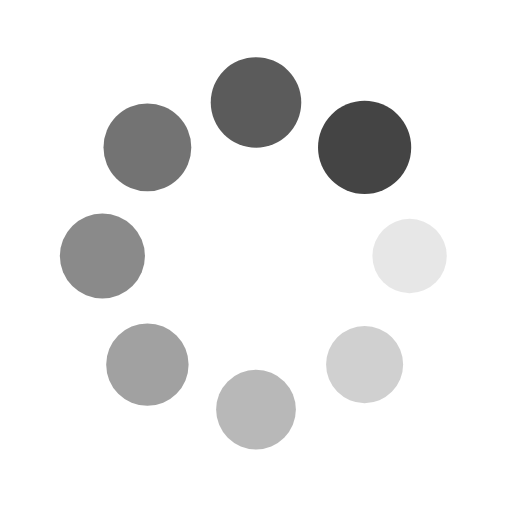
t = 0.00 s
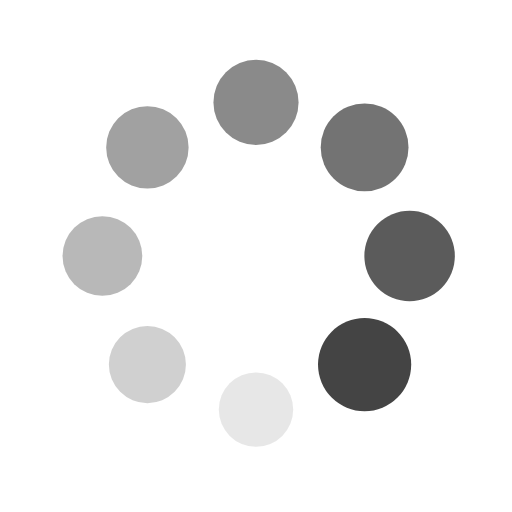
t = 0.25 s
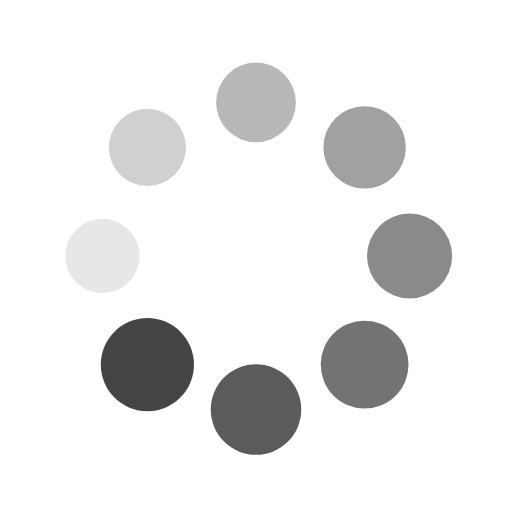
t = 0.50 s
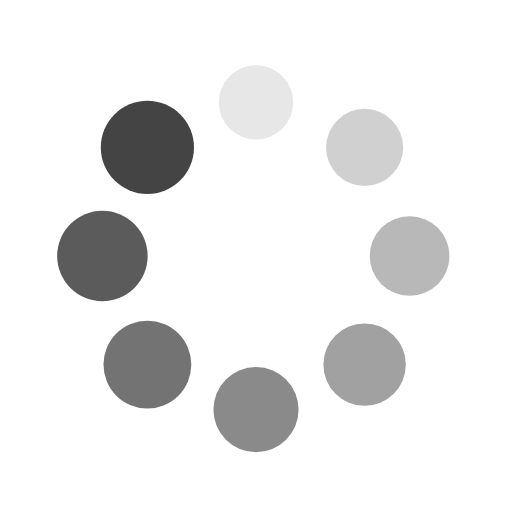
t = 0.75 s

The animated SVG that drew these frames (rendered in a browser with its animation timeline set to each time). Animation: 16 SMIL elements (animate=8,animateTransform=8); one cycle of 1.00 s, repeats indefinitely.

<svg class="lds-spin" width="100%" height="100%" xmlns="http://www.w3.org/2000/svg" xmlns:xlink="http://www.w3.org/1999/xlink" viewBox="0 0 100 100" preserveAspectRatio="xMidYMid"><g transform="translate(80,50)">
<g transform="rotate(0)">
<circle cx="0" cy="0" r="7" fill="#444444" fill-opacity="1" transform="scale(1.12888 1.12888)">
  <animateTransform attributeName="transform" type="scale" begin="-0.875s" values="1.3 1.3;1 1" keyTimes="0;1" dur="1s" repeatCount="indefinite"></animateTransform>
  <animate attributeName="fill-opacity" keyTimes="0;1" dur="1s" repeatCount="indefinite" values="1;0" begin="-0.875s"></animate>
</circle>
</g>
</g><g transform="translate(71.21320343559643,71.21320343559643)">
<g transform="rotate(45)">
<circle cx="0" cy="0" r="7" fill="#444444" fill-opacity="0.875" transform="scale(1.16638 1.16638)">
  <animateTransform attributeName="transform" type="scale" begin="-0.75s" values="1.3 1.3;1 1" keyTimes="0;1" dur="1s" repeatCount="indefinite"></animateTransform>
  <animate attributeName="fill-opacity" keyTimes="0;1" dur="1s" repeatCount="indefinite" values="1;0" begin="-0.75s"></animate>
</circle>
</g>
</g><g transform="translate(50,80)">
<g transform="rotate(90)">
<circle cx="0" cy="0" r="7" fill="#444444" fill-opacity="0.75" transform="scale(1.20388 1.20388)">
  <animateTransform attributeName="transform" type="scale" begin="-0.625s" values="1.3 1.3;1 1" keyTimes="0;1" dur="1s" repeatCount="indefinite"></animateTransform>
  <animate attributeName="fill-opacity" keyTimes="0;1" dur="1s" repeatCount="indefinite" values="1;0" begin="-0.625s"></animate>
</circle>
</g>
</g><g transform="translate(28.786796564403577,71.21320343559643)">
<g transform="rotate(135)">
<circle cx="0" cy="0" r="7" fill="#444444" fill-opacity="0.625" transform="scale(1.24138 1.24138)">
  <animateTransform attributeName="transform" type="scale" begin="-0.5s" values="1.3 1.3;1 1" keyTimes="0;1" dur="1s" repeatCount="indefinite"></animateTransform>
  <animate attributeName="fill-opacity" keyTimes="0;1" dur="1s" repeatCount="indefinite" values="1;0" begin="-0.5s"></animate>
</circle>
</g>
</g><g transform="translate(20,50.00000000000001)">
<g transform="rotate(180)">
<circle cx="0" cy="0" r="7" fill="#444444" fill-opacity="0.5" transform="scale(1.27888 1.27888)">
  <animateTransform attributeName="transform" type="scale" begin="-0.375s" values="1.3 1.3;1 1" keyTimes="0;1" dur="1s" repeatCount="indefinite"></animateTransform>
  <animate attributeName="fill-opacity" keyTimes="0;1" dur="1s" repeatCount="indefinite" values="1;0" begin="-0.375s"></animate>
</circle>
</g>
</g><g transform="translate(28.78679656440357,28.786796564403577)">
<g transform="rotate(225)">
<circle cx="0" cy="0" r="7" fill="#444444" fill-opacity="0.375" transform="scale(1.01638 1.01638)">
  <animateTransform attributeName="transform" type="scale" begin="-0.25s" values="1.3 1.3;1 1" keyTimes="0;1" dur="1s" repeatCount="indefinite"></animateTransform>
  <animate attributeName="fill-opacity" keyTimes="0;1" dur="1s" repeatCount="indefinite" values="1;0" begin="-0.25s"></animate>
</circle>
</g>
</g><g transform="translate(49.99999999999999,20)">
<g transform="rotate(270)">
<circle cx="0" cy="0" r="7" fill="#444444" fill-opacity="0.25" transform="scale(1.05388 1.05388)">
  <animateTransform attributeName="transform" type="scale" begin="-0.125s" values="1.3 1.3;1 1" keyTimes="0;1" dur="1s" repeatCount="indefinite"></animateTransform>
  <animate attributeName="fill-opacity" keyTimes="0;1" dur="1s" repeatCount="indefinite" values="1;0" begin="-0.125s"></animate>
</circle>
</g>
</g><g transform="translate(71.21320343559643,28.78679656440357)">
<g transform="rotate(315)">
<circle cx="0" cy="0" r="7" fill="#444444" fill-opacity="0.125" transform="scale(1.09138 1.09138)">
  <animateTransform attributeName="transform" type="scale" begin="0s" values="1.3 1.3;1 1" keyTimes="0;1" dur="1s" repeatCount="indefinite"></animateTransform>
  <animate attributeName="fill-opacity" keyTimes="0;1" dur="1s" repeatCount="indefinite" values="1;0" begin="0s"></animate>
</circle>
</g>
</g></svg>
